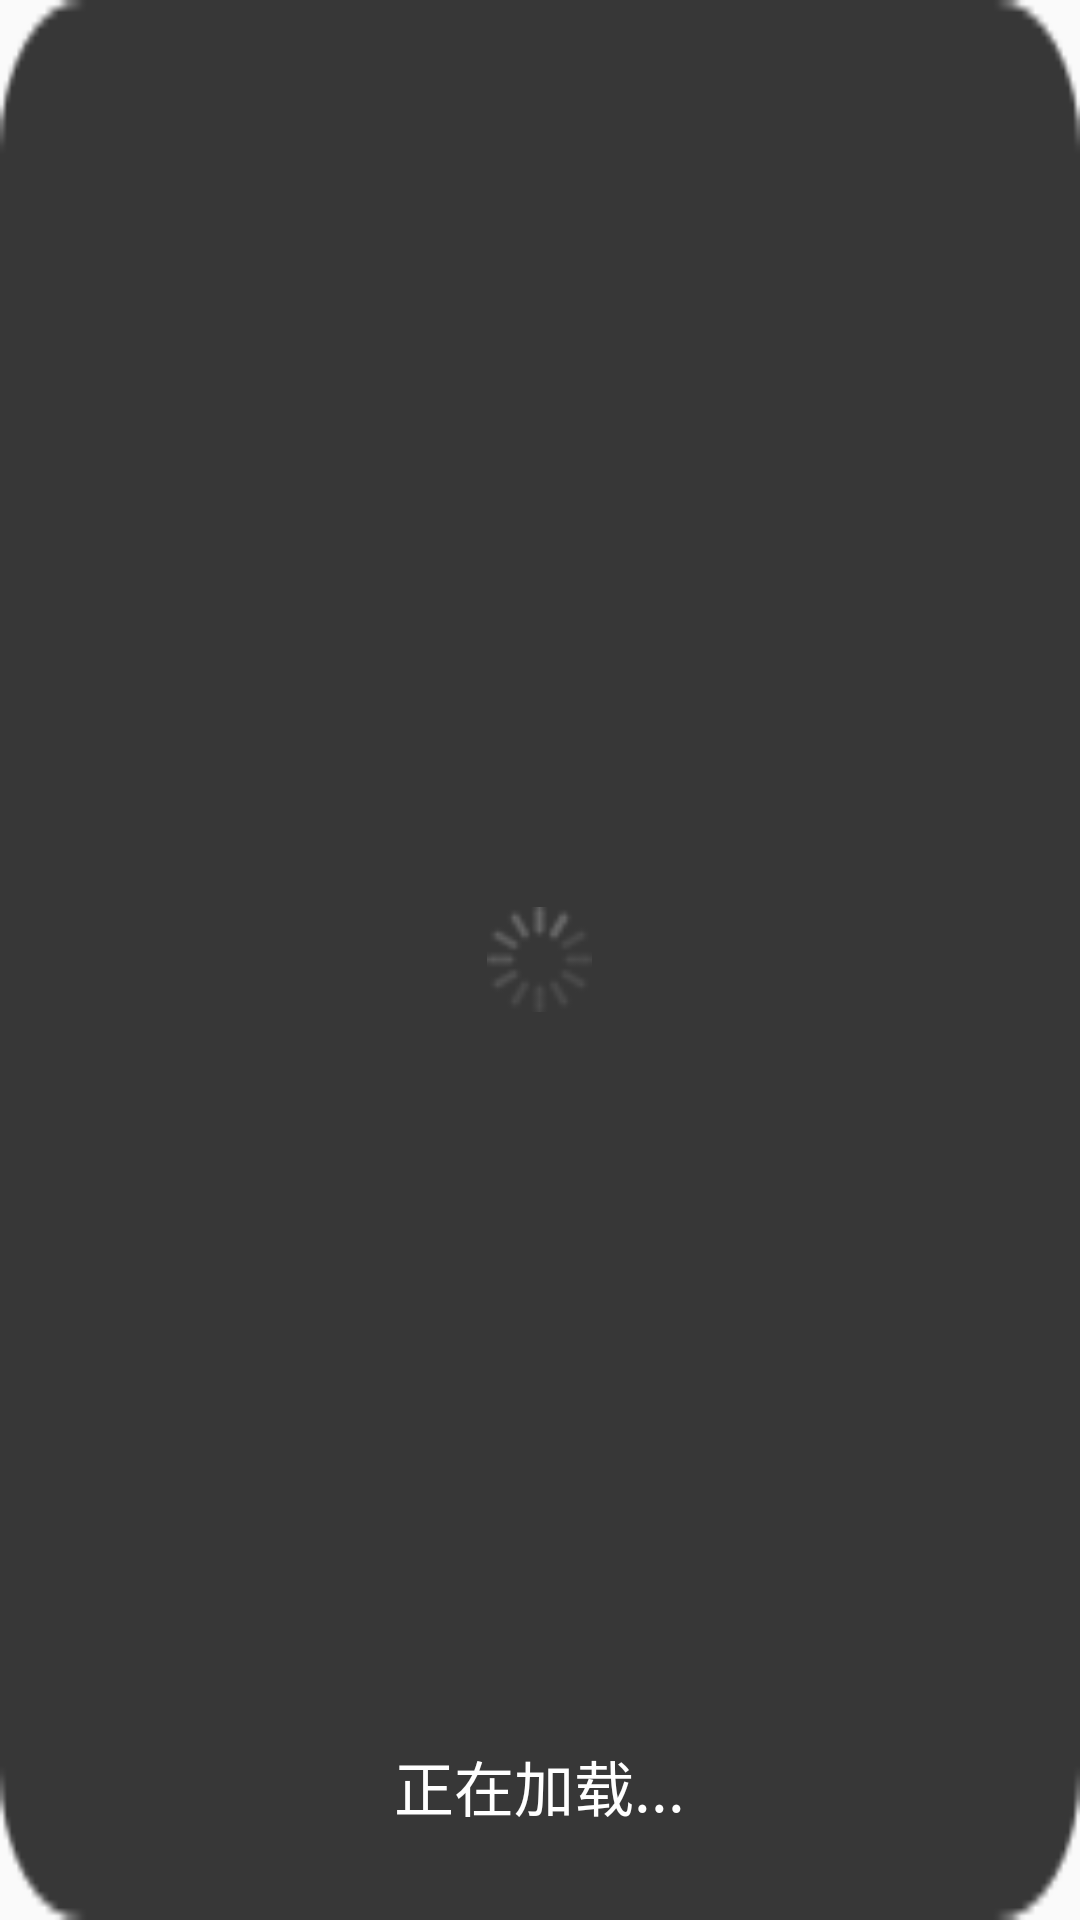

Reconstruct the res/layout file that produces this screen, plus the resources it refers to.
<!-- AndroidManifest.xml: application theme AppTheme -->
<!-- res/layout/dialog_loading_black.xml -->
<?xml version="1.0" encoding="utf-8"?>
<FrameLayout android:id="@+id/dlg_parent"
             xmlns:android="http://schemas.android.com/apk/res/android"
             android:layout_width="match_parent"
             android:layout_height="match_parent"
             android:background="@drawable/dialog_loading_bg">

    <ProgressBar
        android:id="@+id/progressBar2"
        style="@style/mProgress_circle"
        android:layout_width="wrap_content"
        android:layout_height="wrap_content"
        android:layout_gravity="center"
        android:indeterminateDuration="1200"/>

    <TextView
        android:id="@+id/dlg_content_text"
        android:layout_width="wrap_content"
        android:layout_height="wrap_content"
        android:layout_gravity="center_horizontal|bottom"
        android:layout_marginBottom="30dp"
        android:text="正在加载..."
        android:textColor="@android:color/white"
        android:textSize="20sp"/>

</FrameLayout>
<!-- resources referenced by this layout -->
<resources>
  <!-- drawable dialog_loading_bg: png bitmap (drawable-mdpi, 2126 bytes) -->
  <style name="mProgress_circle">
          <item name="android:indeterminateDrawable">@anim/progress_loading</item>
          <item name="android:minWidth">35dp</item>
          <item name="android:minHeight">35dp</item>
          <item name="android:maxWidth">60dp</item>
          <item name="android:maxHeight">60dp</item>
      </style>
  <style name="AppTheme" parent="Theme.AppCompat.Light.DarkActionBar">
          
          <item name="colorPrimary">@color/colorPrimary</item>
          <item name="colorPrimaryDark">@color/colorPrimaryDark</item>
          <item name="colorAccent">@color/colorAccent</item>
      </style>
  <color name="colorPrimary">#3F51B5</color>
  <color name="colorPrimaryDark">#303F9F</color>
  <color name="colorAccent">#FF4081</color>
</resources>
